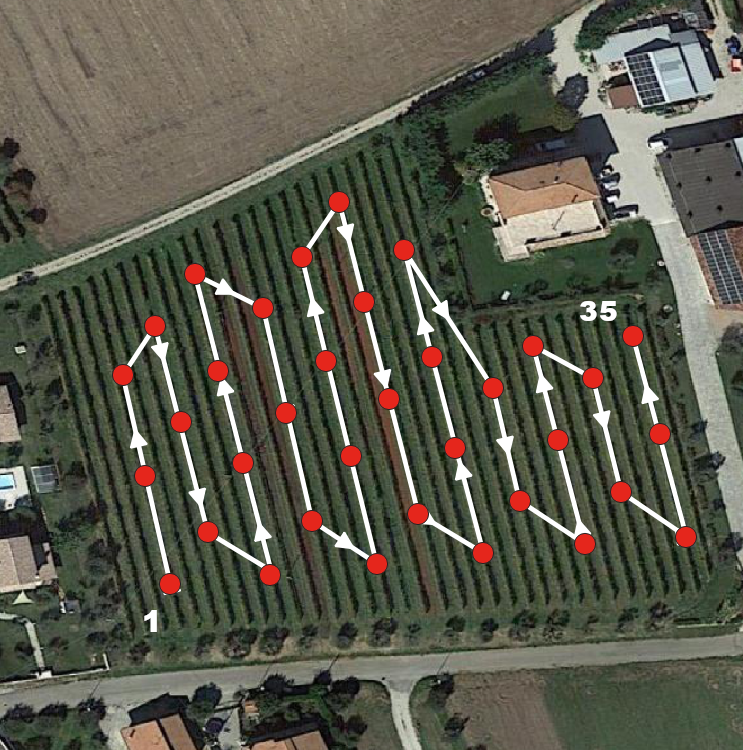

The table this chart was drawn from, first rows:
point, longitude, latitude
1, 13.77, 42.81
2, 13.77, 42.81
3, 13.77, 42.81
4, 13.77, 42.81
5, 13.77, 42.81
6, 13.77, 42.81
7, 13.77, 42.81
8, 13.77, 42.81
9, 13.77, 42.81
10, 13.77, 42.81
11, 13.77, 42.81
12, 13.77, 42.81
13, 13.77, 42.81
14, 13.77, 42.81
15, 13.77, 42.81
16, 13.77, 42.81
17, 13.77, 42.81
18, 13.77, 42.81
19, 13.77, 42.81
20, 13.77, 42.81
21, 13.77, 42.81
22, 13.77, 42.81
23, 13.77, 42.81
24, 13.77, 42.81
25, 13.77, 42.81
26, 13.77, 42.81
27, 13.77, 42.81
28, 13.77, 42.81
29, 13.77, 42.81
30, 13.77, 42.81
31, 13.77, 42.81
32, 13.77, 42.81
33, 13.77, 42.81
34, 13.77, 42.81
35, 13.77, 42.81
